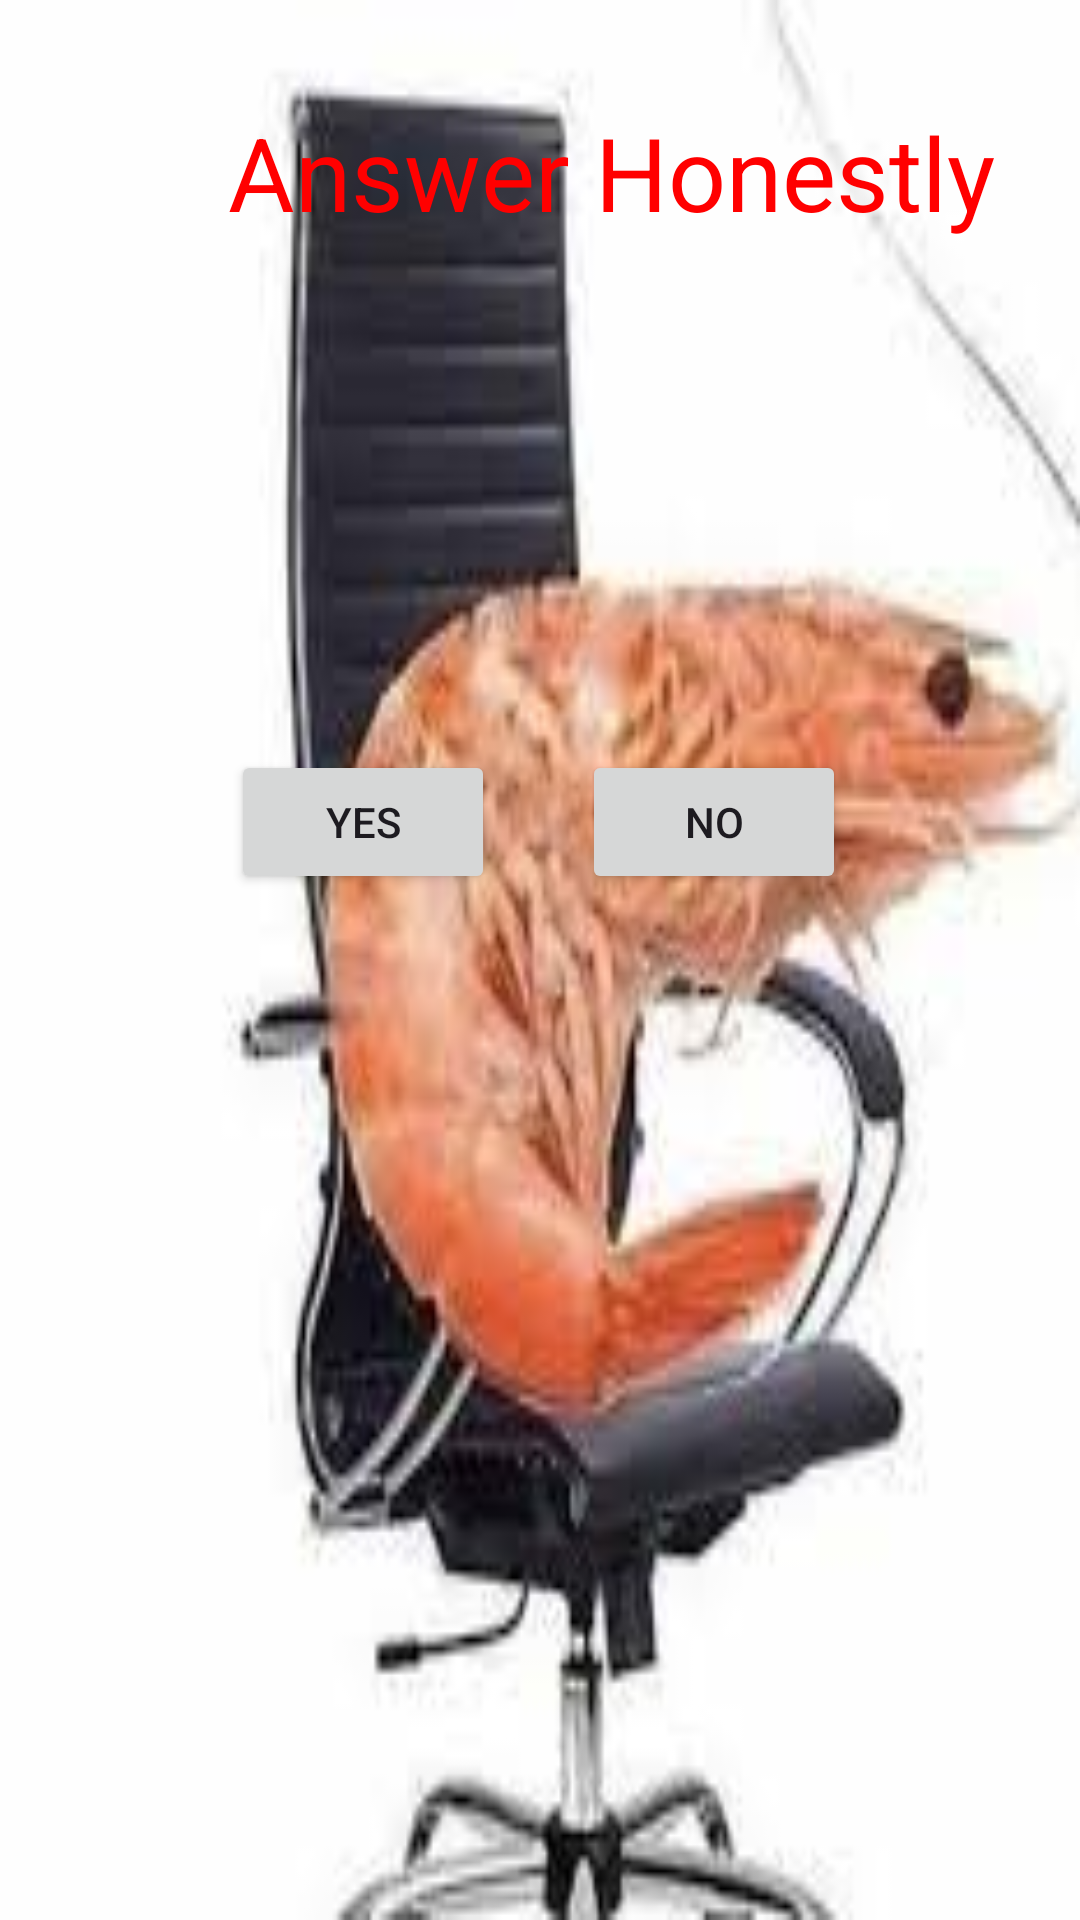

Produce the Android XML layout that renders to this screen, including the resource entries it uses.
<!-- AndroidManifest.xml: application theme Theme.ShrimpDetector -->
<!-- res/layout/fragment_question.xml -->
<?xml version="1.0" encoding="utf-8"?>
<androidx.constraintlayout.widget.ConstraintLayout xmlns:android="http://schemas.android.com/apk/res/android"
    xmlns:app="http://schemas.android.com/apk/res-auto"
    xmlns:tools="http://schemas.android.com/tools"
    android:layout_width="match_parent"
    android:layout_height="match_parent"
    android:background="@drawable/shrimpinchair"
    tools:context=".QuestionFragment">

    <TextView
        android:id="@+id/textView2"
        android:layout_width="wrap_content"
        android:layout_height="wrap_content"
        android:layout_marginStart="76dp"
        android:layout_marginBottom="560dp"
        android:text="Answer Honestly"
        android:textColor="#FF0000"
        android:textSize="34sp"
        app:layout_constraintBottom_toBottomOf="parent"
        app:layout_constraintStart_toStartOf="parent" />

    <Button
        android:id="@+id/buttonYes"
        android:layout_width="wrap_content"
        android:layout_height="wrap_content"
        android:layout_marginStart="77dp"
        android:layout_marginBottom="342dp"
        android:text="YES"
        app:layout_constraintBottom_toBottomOf="parent"
        app:layout_constraintStart_toStartOf="parent" />

    <Button
        android:id="@+id/buttonNo"
        android:layout_width="wrap_content"
        android:layout_height="wrap_content"
        android:layout_marginEnd="78dp"
        android:layout_marginBottom="342dp"
        android:text="NO"
        app:layout_constraintBottom_toBottomOf="parent"
        app:layout_constraintEnd_toEndOf="parent" />
</androidx.constraintlayout.widget.ConstraintLayout>
<!-- resources referenced by this layout -->
<resources>
  <!-- drawable shrimpinchair: jpeg bitmap (drawable, 6225 bytes) -->
  <style name="Theme.ShrimpDetector" parent="Base.Theme.ShrimpDetector" />
  <style name="Base.Theme.ShrimpDetector" parent="Theme.Material3.DayNight.NoActionBar">
          
          
      </style>
</resources>
